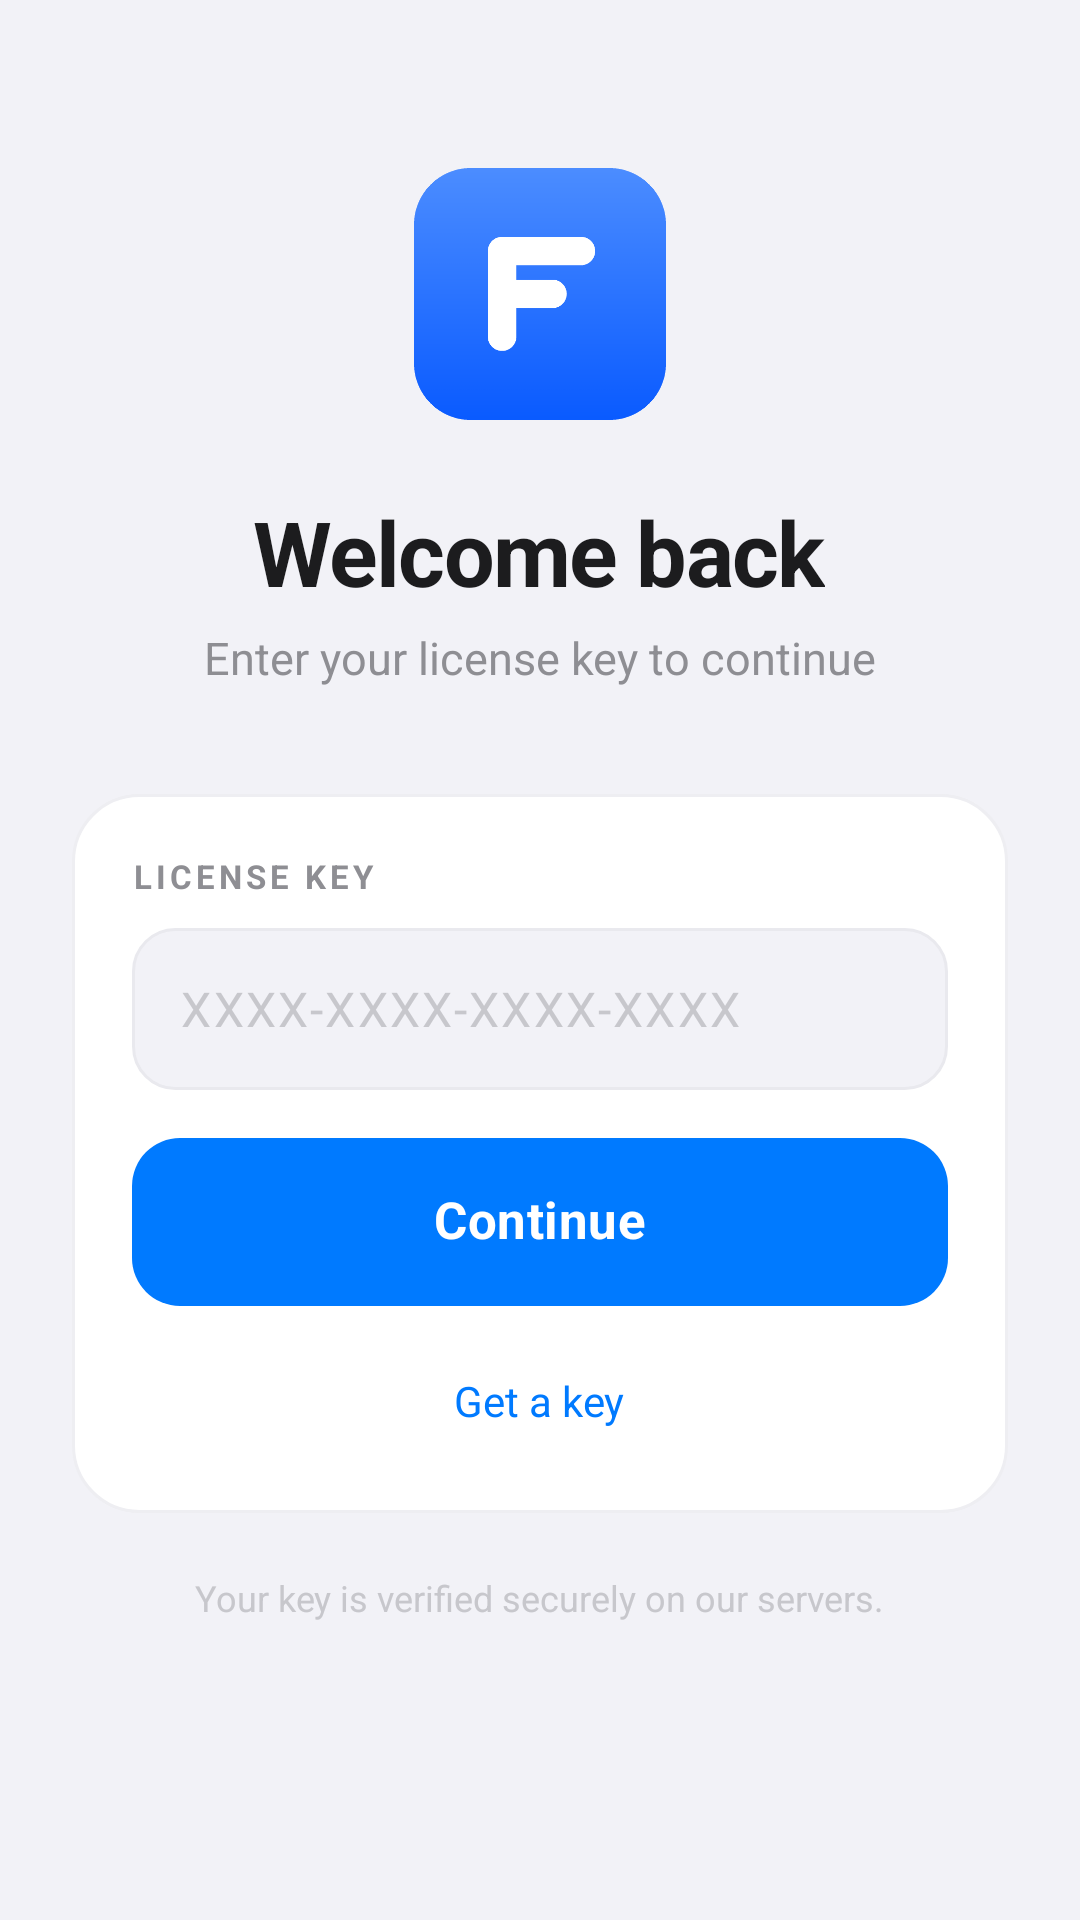

Android layout source for this screen:
<!-- AndroidManifest.xml: application theme AppTheme -->
<!-- res/layout/activity_login.xml -->
<?xml version="1.0" encoding="utf-8"?>
<ScrollView xmlns:android="http://schemas.android.com/apk/res/android"
    android:layout_width="match_parent"
    android:layout_height="match_parent"
    android:background="@color/ios_grouped_bg"
    android:fillViewport="true"
    android:overScrollMode="never"
    android:scrollbars="none">

    <LinearLayout
        android:layout_width="match_parent"
        android:layout_height="wrap_content"
        android:gravity="center_horizontal"
        android:orientation="vertical"
        android:paddingStart="24dp"
        android:paddingTop="56dp"
        android:paddingEnd="24dp"
        android:paddingBottom="32dp">

        <ImageView
            android:layout_width="84dp"
            android:layout_height="84dp"
            android:contentDescription="@string/app_name"
            android:src="@drawable/logo" />

        <TextView
            style="@style/IosTitle"
            android:layout_width="wrap_content"
            android:layout_height="wrap_content"
            android:layout_marginTop="28dp"
            android:text="@string/login_title" />

        <TextView
            style="@style/IosSubtitle"
            android:layout_width="wrap_content"
            android:layout_height="wrap_content"
            android:layout_marginTop="8dp"
            android:text="@string/login_subtitle" />

        <LinearLayout
            android:layout_width="match_parent"
            android:layout_height="wrap_content"
            android:layout_marginTop="36dp"
            android:background="@drawable/bg_card"
            android:orientation="vertical"
            android:padding="20dp">

            <TextView
                style="@style/IosLabel"
                android:layout_width="wrap_content"
                android:layout_height="wrap_content"
                android:text="@string/license_key" />

            <EditText
                android:id="@+id/etKey"
                android:layout_width="match_parent"
                android:layout_height="54dp"
                android:layout_marginTop="10dp"
                android:background="@drawable/bg_input"
                android:hint="@string/key_hint"
                android:imeOptions="actionDone"
                android:importantForAutofill="no"
                android:inputType="text"
                android:letterSpacing="0.05"
                android:maxLines="1"
                android:paddingStart="16dp"
                android:paddingEnd="16dp"
                android:singleLine="true"
                android:textColor="@color/ios_label"
                android:textColorHint="@color/ios_label_tertiary"
                android:textSize="16sp" />

            <Button
                android:id="@+id/btnLogin"
                style="@style/IosButton"
                android:layout_width="match_parent"
                android:layout_height="56dp"
                android:layout_marginTop="16dp"
                android:text="@string/continue_btn" />

            <TextView
                android:id="@+id/tvGetKey"
                android:layout_width="wrap_content"
                android:layout_height="wrap_content"
                android:layout_gravity="center_horizontal"
                android:layout_marginTop="14dp"
                android:background="?attr/selectableItemBackgroundBorderless"
                android:padding="8dp"
                android:text="@string/get_key"
                android:textColor="@color/ios_blue"
                android:textSize="14sp" />
        </LinearLayout>

        <TextView
            android:layout_width="wrap_content"
            android:layout_height="wrap_content"
            android:layout_marginTop="20dp"
            android:gravity="center"
            android:lineSpacingExtra="3dp"
            android:text="@string/login_footer"
            android:textColor="@color/ios_label_tertiary"
            android:textSize="12sp" />
    </LinearLayout>
</ScrollView>
<!-- resources referenced by this layout -->
<resources>
  <color name="ios_blue">#007AFF</color>
  <color name="ios_grouped_bg">#F2F2F7</color>
  <color name="ios_label">#1C1C1E</color>
  <color name="ios_label_tertiary">#C7C7CC</color>
  <!-- drawable bg_card (drawable) -->
  <?xml version="1.0" encoding="utf-8"?>
  <shape xmlns:android="http://schemas.android.com/apk/res/android"
      android:shape="rectangle">
      <solid android:color="@color/ios_card" />
      <corners android:radius="22dp" />
      <stroke android:width="1dp" android:color="#EEEEF2" />
  </shape>
  <!-- drawable bg_input (drawable) -->
  <?xml version="1.0" encoding="utf-8"?>
  <shape xmlns:android="http://schemas.android.com/apk/res/android"
      android:shape="rectangle">
      <solid android:color="@color/ios_fill" />
      <corners android:radius="14dp" />
      <stroke android:width="1dp" android:color="#E9E9EE" />
  </shape>
  <string name="app_name">Featurestic Loader</string>
  <string name="continue_btn">Continue</string>
  <string name="get_key">Get a key</string>
  <string name="key_hint">XXXX-XXXX-XXXX-XXXX</string>
  <string name="license_key">LICENSE KEY</string>
  <string name="login_footer">Your key is verified securely on our servers.</string>
  <string name="login_subtitle">Enter your license key to continue</string>
  <string name="login_title">Welcome back</string>
  <style name="IosButton">
          <item name="android:layout_height">56dp</item>
          <item name="android:background">@drawable/btn_primary</item>
          <item name="android:textColor">@color/btn_text</item>
          <item name="android:textSize">17sp</item>
          <item name="android:textStyle">bold</item>
          <item name="android:letterSpacing">0.01</item>
          <item name="android:textAllCaps">false</item>
          <item name="android:stateListAnimator">@null</item>
          <item name="android:includeFontPadding">false</item>
      </style>
  <style name="IosLabel">
          <item name="android:textColor">@color/ios_label_secondary</item>
          <item name="android:textSize">11sp</item>
          <item name="android:textStyle">bold</item>
          <item name="android:letterSpacing">0.12</item>
      </style>
  <style name="IosSubtitle">
          <item name="android:textColor">@color/ios_label_secondary</item>
          <item name="android:textSize">15sp</item>
          <item name="android:includeFontPadding">false</item>
      </style>
  <style name="IosTitle">
          <item name="android:textColor">@color/ios_label</item>
          <item name="android:textSize">30sp</item>
          <item name="android:textStyle">bold</item>
          <item name="android:letterSpacing">-0.02</item>
          <item name="android:includeFontPadding">false</item>
      </style>
  <color name="ios_card">#FFFFFF</color>
  <color name="ios_fill">#F2F2F7</color>
  <!-- drawable btn_primary (drawable) -->
  <?xml version="1.0" encoding="utf-8"?>
  <selector xmlns:android="http://schemas.android.com/apk/res/android">
      <item android:state_enabled="false">
          <shape android:shape="rectangle">
              <solid android:color="#D7D7DC" />
              <corners android:radius="16dp" />
          </shape>
      </item>
      <item android:state_pressed="true">
          <shape android:shape="rectangle">
              <solid android:color="@color/ios_blue_dark" />
              <corners android:radius="16dp" />
          </shape>
      </item>
      <item>
          <shape android:shape="rectangle">
              <solid android:color="@color/ios_blue" />
              <corners android:radius="16dp" />
          </shape>
      </item>
  </selector>
  <color name="ios_label_secondary">#8E8E93</color>
  <color name="ios_blue_dark">#0063D1</color>
</resources>
